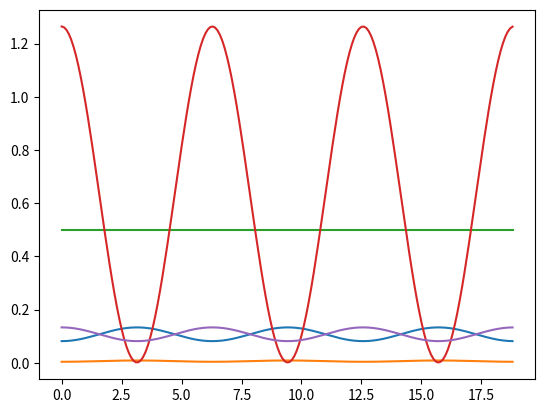

Recreate this plot in Python.
import math as m
import matplotlib.pyplot as plt

# Arbitrary variables
A = 1
w = 1 

xrange = [-2, -1.5, 0, 0.5, 2] # Points in space to investigate on graph - note that -2 and 2 lead to the same result

tplot = []
for i in range (m.ceil(10 * w * 2 * m.pi * 3)): # We do ten samples per unit i, and it takes 2piw seconds for one oscillation. We want three oscillations.
    tplot.append(i/10)

for x in xrange:
    y = []
    for t in tplot:
        # This equation comes directly from what I derived on the LaTeX paper
        term1 = m.pow(m.cos(x), 2) * m.exp(-1*m.pow(x,2))
        term2 = m.pow(m.sin(2*x), 2) * m.exp(-0.25*m.pow(x,2))
        term3 = 2 * m.cos(w*t) * m.cos(x) * m.sin(2*x) * m.exp(-0.625*m.pow(x,2))
        relativeProbability = 0.5 * m.pow(A, 2) * (term1 + term2 + term3) 
        y.append(relativeProbability)
    # Plot each graph of relative probability density versus time individually 
    plt.plot(tplot, y)
    plt.show()

'''
# Sanity check - We are still sloshing even if each point moves up and down at a constant frequency
trange = [0, m.pi/2, m.pi, 3*m.pi/2, 2 * m.pi] # Note the symmetry across time

xplot = []
for i in range (-10000, 10001):
    xplot.append(i/1000)
for t in range(1, 6):
    y = []
    for x in xplot:
        term1 = m.pow(m.cos(x), 2) * m.exp(-1*m.pow(x,2))
        term2 = m.pow(m.sin(2*x), 2) * m.exp(-0.25*m.pow(x,2))
        term3 = 2 * m.cos(w*t) * m.cos(x) * m.sin(2*x) * m.exp(-0.625*m.pow(x,2))
        relativeProbability = 0.5 * m.pow(A, 2) * (term1 + term2 + term3)
        y.append(relativeProbability)
    plt.plot(xplot, y)
    plt.show()
'''